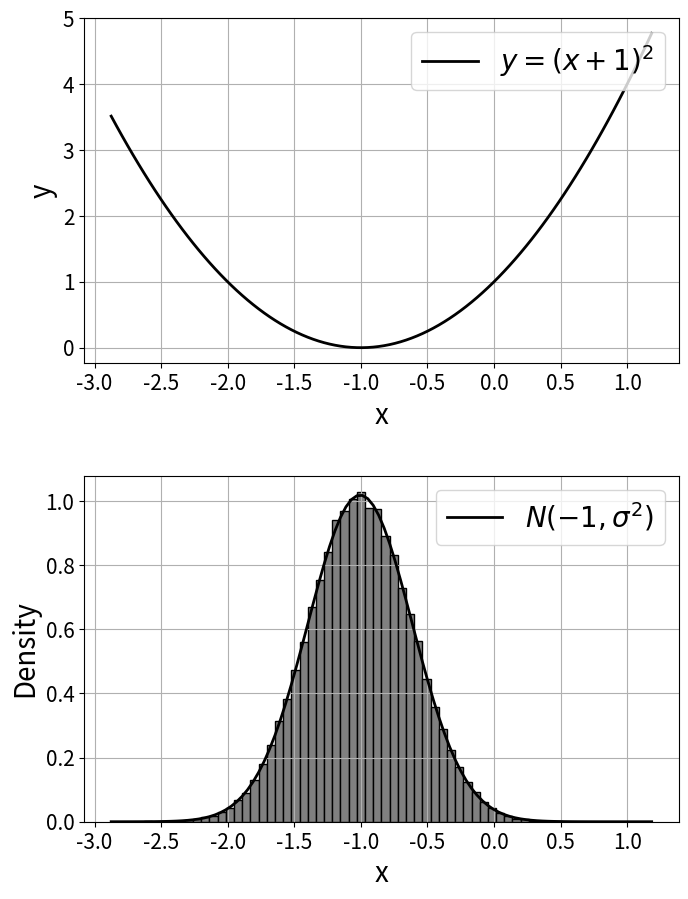

Source code (Python): (Note: this script raises an exception after producing the figure.)
import numpy as np
from scipy.stats import norm, expon
import matplotlib.pyplot as plt

# test for exponential decay when constraints applied
T = 100000
alpha = 0.3
eps = 2.

initial = 1
x = [initial]
xp = [initial]

for i in range(1, T):
    x.append(x[i-1] + np.random.normal(-2*alpha*(x[i-1] + 1), alpha**2 * eps**2))

for i in range(1, T):
    temp = xp[i-1] + np.random.normal(-2*alpha*(xp[i-1] + 1), alpha**2 * eps**2)
    if temp < 0:
        temp = 0
        xp.append(temp)
    else:
        xp.append(temp)

x = np.array(x)
xp = np.array(xp)

# normal
fig1, (ax1, ax2) = plt.subplots(nrows=2, ncols=1, figsize=(8, 10))
fig1.tight_layout(pad=6)
ax2.hist(x, bins=60, density=True, color='grey', edgecolor='k')
mean1, std1 = norm.fit(x)
xmin1, xmax1 = plt.xlim()
xnorm = np.linspace(xmin1, xmax1, 100)
y1 = norm.pdf(xnorm, mean1, std1)
ax2.plot(xnorm, y1, 'k', linewidth=2, label=r'$N(-1,\sigma^2)$')
ax2.grid()
ax2.set_xlabel('x', fontsize=20)
ax2.set_ylabel('Density', fontsize=20)
ax2.tick_params(axis='both', labelsize=15)
ax2.legend(fontsize=20, loc='upper right')

ax1.plot(xnorm, (xnorm + 1)**2, 'k', linewidth=2, label='$y=(x+1)^2$')
ax1.grid()
ax1.set_xlabel('x', fontsize=20)
ax1.set_ylabel('y', fontsize=20)
ax1.tick_params(axis='both', labelsize=15)
ax1.legend(fontsize=20, loc='upper right')
plt.savefig('./Figures/Normal.pdf', format='pdf')
plt.show()

# exponential

# fig2, ax2 = plt.subplots(nrows=2, ncols=1, figsize=(8, 10))
# fig2.tight_layout(pad=6)
# ax2[1].hist(xp[xp != 0], bins=60, density=True, color='grey', edgecolor='k')
# mean2, std2 = expon.fit(xp[xp!=0])
# xmin2, xmax2 = plt.xlim()
# xmin2 = 1e-3
# xexp = np.linspace(xmin2, xmax2, 100)
# y2 = expon.pdf(xexp, scale=std2)
# ax2[1].plot(xexp, y2, 'k', linewidth=2, label=r'$\lambda\exp(-\lambda x)$')
# ax2[1].grid()
# ax2[1].set_xlabel('x', fontsize=20)
# ax2[1].set_xlim([-0.2, 2.7])
# ax2[1].set_ylabel('Density', fontsize=20)
# ax2[1].tick_params(axis='both', labelsize=15)
# ax2[1].legend(fontsize=20, loc='upper right')

# xleft = np.linspace(-1, xmin2, 100)
# ax2[0].plot(xexp, (xexp + 1)**2, '-k', linewidth=2, label='$y=(x+1)^2$')
# # ax2[0].plot(xleft, (xleft + 1)**2, '--k', linewidth=2, label='$y=(x+1)^2$')
# ax2[0].axvline(x=0, color='dimgray', linewidth=3)
# ax2[0].grid()
# ax2[0].set_xlabel('x', fontsize=20)
# ax2[0].set_xlim([-0.2, 2.7])
# ax2[0].set_ylabel('y', fontsize=20)
# ax2[0].tick_params(axis='both', labelsize=15)
# ax2[0].legend(fontsize=20, loc='upper right')
# # plt.savefig('./Figures/ExpStart0.pdf', format='pdf')
# plt.show()

fig2, ax2 = plt.subplots(nrows=2, ncols=1, figsize=(8, 10))
fig2.tight_layout(pad=6)
ax2[1].hist(xp[xp != 0], bins=60, density=True, color='grey', edgecolor='k')
mean2, std2 = expon.fit(xp[xp!=0])
xmin2, xmax2 = plt.xlim()
xmin2 = 1e-3
xexp = np.linspace(xmin2, xmax2, 100)
y2 = expon.pdf(xexp, scale=std2)
ax2[1].plot(xexp, y2, 'k', linewidth=2, label=r'$\lambda\exp(-\lambda x)$')
ax2[1].grid()
ax2[1].set_xlabel('x', fontsize=20)
ax2[1].set_xlim([-1.2, 1.6])
ax2[1].set_ylabel('Density', fontsize=20)
ax2[1].tick_params(axis='both', labelsize=15)
ax2[1].legend(fontsize=20, loc='upper right')

xleft = np.linspace(-1, xmin2, 100)
ax2[0].plot(xexp, (xexp + 1)**2, '-k', linewidth=2, label='$y=(x+1)^2$')
ax2[0].plot(xleft, (xleft + 1)**2, '--k', linewidth=2, label='$y=(x+1)^2$')
ax2[0].axvline(x=0, color='dimgray', linewidth=3)
ax2[0].grid()
ax2[0].set_xlabel('x', fontsize=20)
ax2[0].set_xlim([-1.2, 1.6])
ax2[0].set_ylabel('y', fontsize=20)
ax2[0].tick_params(axis='both', labelsize=15)
ax2[0].legend(fontsize=20, loc='upper right')
plt.savefig('./Figures/Exp.pdf', format='pdf')
plt.show()

